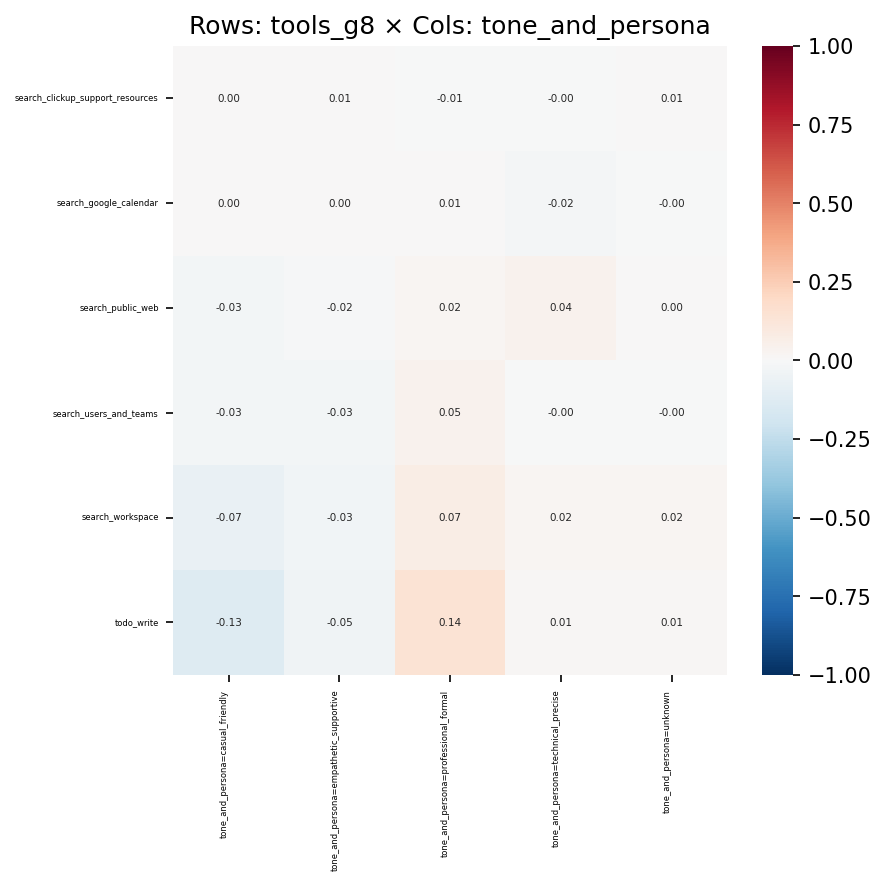

Values plotted in this chart, from the file beside it:
, tone_and_persona=casual_friendly, tone_and_persona=empathetic_supportive, tone_and_persona=professional_formal, tone_and_persona=technical_precise, tone_and_persona=unknown
search_clickup_support_resources, 0.002712, 0.006711, -0.007653, -0.0007196, 0.005569
search_google_calendar, 0.002265, 0.0007094, 0.006731, -0.0185, -4.942286636803909e-05
search_public_web, -0.03069, -0.0155, 0.01631, 0.04144, 0.004888
search_users_and_teams, -0.02999, -0.02523, 0.04618, -0.004287, -0.001725
search_workspace, -0.07035, -0.03144, 0.07206, 0.01755, 0.01797
todo_write, -0.129, -0.04593, 0.1417, 0.009423, 0.01043
